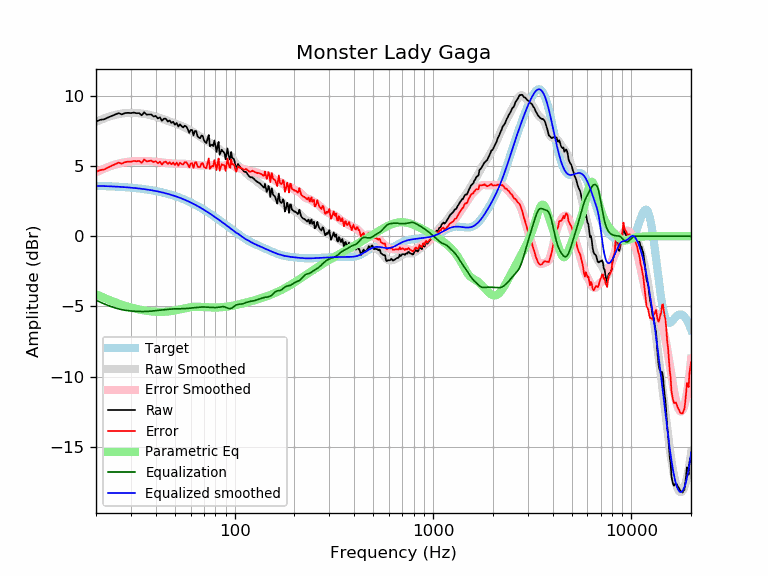

Data behind this chart, as committed beside it:
frequency, raw, error, smoothed, error_smoothed, equalization, parametric_eq, equalized_raw, equalized_smoothed, target
20, 8.18, 4.58, 8.15, 4.56, -4.56, -4.13, 3.62, 3.59, 3.59
21, 8.30, 4.71, 8.28, 4.70, -4.70, -4.27, 3.60, 3.58, 3.58
22, 8.34, 4.76, 8.40, 4.82, -4.82, -4.39, 3.52, 3.57, 3.57
23, 8.47, 4.90, 8.49, 4.93, -4.93, -4.51, 3.54, 3.56, 3.56
24, 8.58, 5.02, 8.58, 5.03, -5.03, -4.61, 3.55, 3.55, 3.55
25, 8.68, 5.14, 8.65, 5.11, -5.11, -4.71, 3.57, 3.54, 3.54
26, 8.78, 5.25, 8.70, 5.18, -5.18, -4.80, 3.60, 3.53, 3.53
27, 8.69, 5.17, 8.74, 5.23, -5.23, -4.88, 3.45, 3.51, 3.51
28, 8.78, 5.28, 8.77, 5.27, -5.27, -4.95, 3.50, 3.50, 3.50
29, 8.80, 5.32, 8.79, 5.31, -5.31, -5.02, 3.49, 3.48, 3.48
30, 8.78, 5.31, 8.79, 5.33, -5.33, -5.08, 3.45, 3.46, 3.46
31, 8.82, 5.37, 8.79, 5.34, -5.34, -5.13, 3.47, 3.44, 3.44
32, 8.77, 5.34, 8.78, 5.36, -5.36, -5.18, 3.41, 3.42, 3.42
33, 8.78, 5.37, 8.77, 5.36, -5.36, -5.22, 3.41, 3.40, 3.40
34, 8.62, 5.23, 8.75, 5.37, -5.37, -5.26, 3.25, 3.38, 3.38
35, 8.84, 5.48, 8.72, 5.37, -5.37, -5.29, 3.47, 3.36, 3.36
36, 8.67, 5.33, 8.69, 5.36, -5.36, -5.32, 3.30, 3.33, 3.33
37, 8.68, 5.37, 8.66, 5.35, -5.35, -5.34, 3.32, 3.31, 3.31
38, 8.68, 5.40, 8.62, 5.34, -5.34, -5.36, 3.34, 3.28, 3.28
39, 8.54, 5.28, 8.57, 5.32, -5.32, -5.37, 3.22, 3.25, 3.25
40, 8.58, 5.35, 8.52, 5.30, -5.30, -5.38, 3.28, 3.22, 3.22
41, 8.40, 5.20, 8.47, 5.28, -5.28, -5.39, 3.11, 3.19, 3.19
42, 8.48, 5.31, 8.42, 5.26, -5.26, -5.39, 3.21, 3.16, 3.16
43, 8.23, 5.10, 8.38, 5.25, -5.25, -5.39, 2.98, 3.13, 3.13
44, 8.38, 5.28, 8.33, 5.23, -5.23, -5.38, 3.14, 3.09, 3.09
45, 8.38, 5.32, 8.28, 5.22, -5.22, -5.38, 3.15, 3.06, 3.06
46, 8.18, 5.15, 8.23, 5.21, -5.21, -5.36, 2.97, 3.02, 3.02
47, 8.26, 5.27, 8.18, 5.20, -5.20, -5.35, 3.06, 2.99, 2.99
48, 8.08, 5.13, 8.14, 5.19, -5.19, -5.33, 2.89, 2.95, 2.95
49, 8.16, 5.25, 8.09, 5.18, -5.18, -5.31, 2.97, 2.91, 2.91
50, 7.95, 5.08, 8.04, 5.17, -5.17, -5.29, 2.77, 2.87, 2.87
51, 8.08, 5.25, 8.00, 5.17, -5.17, -5.27, 2.91, 2.82, 2.82
52, 7.82, 5.03, 7.95, 5.17, -5.17, -5.24, 2.65, 2.78, 2.78
53, 7.98, 5.24, 7.91, 5.17, -5.17, -5.21, 2.81, 2.74, 2.74
54, 7.85, 5.15, 7.86, 5.17, -5.17, -5.19, 2.68, 2.69, 2.69
55, 7.76, 5.11, 7.81, 5.17, -5.17, -5.16, 2.59, 2.65, 2.65
56, 7.88, 5.27, 7.76, 5.16, -5.16, -5.13, 2.72, 2.60, 2.60
57, 7.83, 5.27, 7.71, 5.15, -5.15, -5.11, 2.67, 2.55, 2.55
58, 7.64, 5.13, 7.65, 5.14, -5.14, -5.09, 2.49, 2.51, 2.51
59, 7.37, 4.91, 7.59, 5.13, -5.13, -5.07, 2.23, 2.46, 2.46
60, 7.58, 5.17, 7.53, 5.12, -5.12, -5.06, 2.45, 2.41, 2.41
61, 7.58, 5.22, 7.47, 5.11, -5.11, -5.04, 2.46, 2.36, 2.36
62, 7.19, 4.88, 7.41, 5.10, -5.10, -5.04, 2.09, 2.31, 2.31
63, 7.51, 5.25, 7.35, 5.09, -5.09, -5.03, 2.42, 2.26, 2.26
64, 7.49, 5.28, 7.28, 5.08, -5.08, -5.03, 2.41, 2.21, 2.21
65, 7.13, 4.97, 7.22, 5.07, -5.07, -5.03, 2.06, 2.15, 2.15
66, 7.03, 4.93, 7.16, 5.06, -5.06, -5.03, 1.97, 2.10, 2.10
67, 6.99, 4.94, 7.10, 5.05, -5.05, -5.03, 1.94, 2.05, 2.05
68, 7.18, 5.18, 7.04, 5.04, -5.04, -5.04, 2.13, 1.99, 1.99
69, 7.16, 5.21, 6.98, 5.04, -5.04, -5.04, 2.12, 1.94, 1.94
70, 6.85, 4.96, 6.93, 5.04, -5.04, -5.05, 1.80, 1.89, 1.89
71, 6.72, 4.88, 6.88, 5.05, -5.05, -5.06, 1.67, 1.83, 1.83
72, 6.64, 4.86, 6.83, 5.05, -5.05, -5.06, 1.58, 1.78, 1.78
73, 6.95, 5.22, 6.78, 5.06, -5.06, -5.07, 1.89, 1.73, 1.73
74, 7.22, 5.55, 6.73, 5.06, -5.06, -5.07, 2.15, 1.67, 1.67
75, 6.42, 4.80, 6.68, 5.07, -5.07, -5.08, 1.35, 1.62, 1.62
76, 6.49, 4.92, 6.63, 5.07, -5.07, -5.08, 1.41, 1.56, 1.56
77, 6.53, 5.02, 6.59, 5.08, -5.08, -5.08, 1.45, 1.51, 1.51
78, 6.43, 4.97, 6.54, 5.08, -5.08, -5.08, 1.34, 1.45, 1.45
79, 6.83, 5.43, 6.48, 5.08, -5.08, -5.08, 1.74, 1.40, 1.40
... 553 more rows
